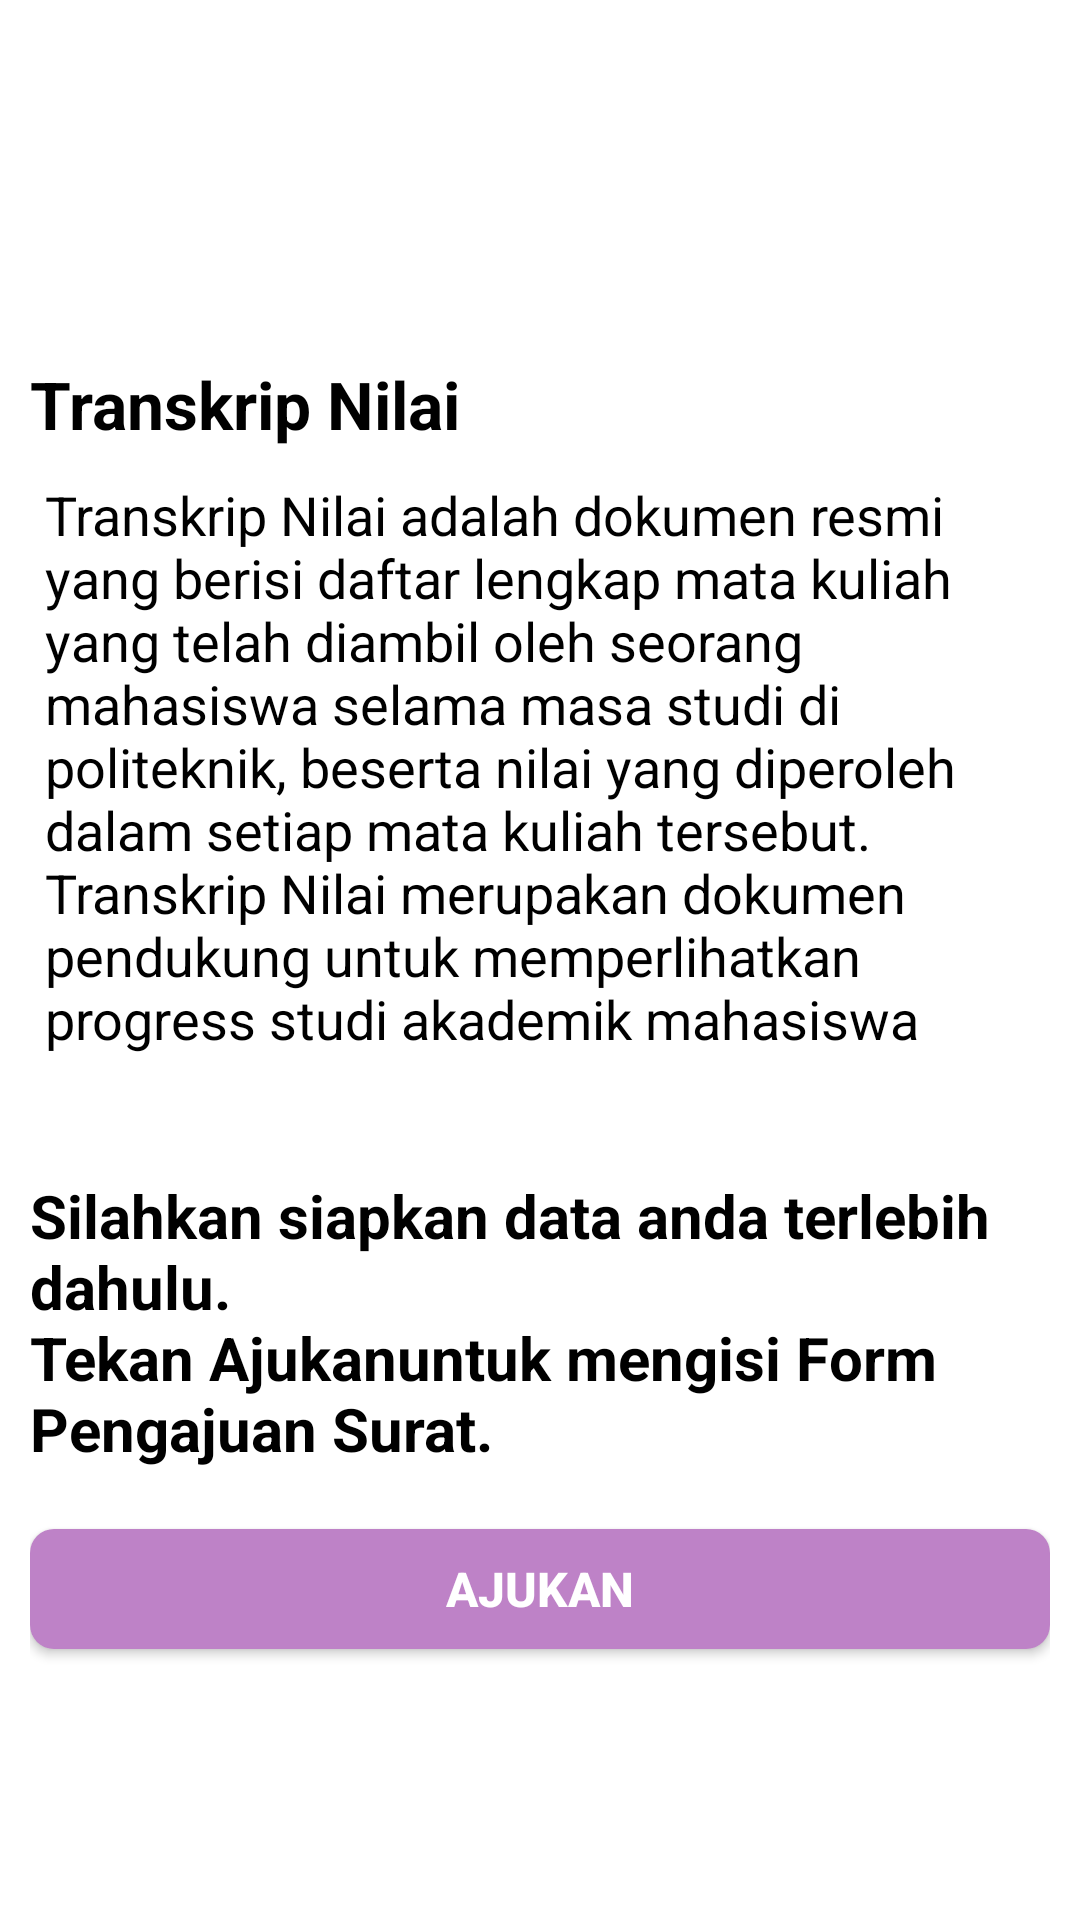

The Android layout XML behind this screen, and the referenced resources:
<!-- AndroidManifest.xml: application theme Theme.AppPengajuanSurat -->
<!-- res/layout/activity_detail_transkrip.xml -->
<?xml version="1.0" encoding="utf-8"?>
<ScrollView xmlns:android="http://schemas.android.com/apk/res/android"
    xmlns:app="http://schemas.android.com/apk/res-auto"
    xmlns:tools="http://schemas.android.com/tools"
    android:layout_width="match_parent"
    android:layout_height="match_parent"
    android:background="@color/white"
    tools:context=".DetailTranskripActivity">

    <LinearLayout
        android:layout_width="match_parent"
        android:layout_height="wrap_content"
        android:orientation="vertical">

        <ImageView
            android:layout_width="match_parent"
            android:layout_height="90dp"
            android:background="@drawable/transkrip"/>

        <LinearLayout
            android:layout_width="match_parent"
            android:layout_height="wrap_content"
            android:orientation="vertical"
            android:layout_marginTop="10dp"
            android:padding="10dp">
            <TextView
                android:layout_width="match_parent"
                android:layout_height="wrap_content"
                android:textSize="22sp"
                android:textColor="#000"
                android:textStyle="bold"
                android:layout_marginTop="10dp"
                android:text="Transkrip Nilai"/>

            <TextView
                android:layout_width="match_parent"
                android:layout_height="wrap_content"
                android:textSize="18sp"
                android:layout_marginTop="10dp"
                android:textColor="#000"
                android:layout_marginLeft="5dp"
                android:textAlignment="textStart"
                android:text="@string/detail_transkrip"/>

            <TextView
                android:layout_width="match_parent"
                android:layout_height="wrap_content"
                android:textSize="20sp"
                android:textStyle="bold"
                android:textColor="#000"
                android:layout_marginTop="40dp"
                android:text="@string/instruksi_detail"/>

            <androidx.appcompat.widget.AppCompatButton
                android:id="@+id/btAjukan"
                android:layout_width="match_parent"
                android:layout_height="40dp"
                android:layout_marginTop="20dp"
                android:background="@drawable/round_button"
                android:text="Ajukan"
                android:textColor="#FFF"
                android:textSize="16sp"
                android:textStyle="bold"
                tools:ignore="HardcodedText" />

            <androidx.appcompat.widget.AppCompatButton
                android:id="@+id/btKembali"
                android:layout_width="match_parent"
                android:layout_height="40dp"
                android:layout_marginTop="5dp"
                android:background="@drawable/danger_button"
                android:text="Kembali"
                android:textColor="#FFF"
                android:textSize="16sp"
                android:textStyle="bold"
                tools:ignore="HardcodedText" />
        </LinearLayout>
    </LinearLayout>

</ScrollView>
<!-- resources referenced by this layout -->
<resources>
  <color name="white">#FFFFFFFF</color>
  <!-- drawable round_button (drawable) -->
  <?xml version="1.0" encoding="utf-8"?>
  <shape xmlns:android="http://schemas.android.com/apk/res/android">
      <solid android:color="@color/purple02"/>
      <corners
          android:radius="8dp"
          />
  </shape>
  <string name="detail_transkrip">Transkrip Nilai adalah dokumen resmi yang berisi daftar lengkap mata kuliah yang telah diambil oleh seorang mahasiswa selama masa studi di politeknik, beserta nilai yang diperoleh dalam setiap mata kuliah tersebut.\nTranskrip Nilai merupakan dokumen pendukung untuk memperlihatkan progress studi akademik mahasiswa</string>
  <string name="instruksi_detail">Silahkan siapkan data anda terlebih dahulu. \nTekan "Ajukan" untuk mengisi Form Pengajuan Surat.</string>
  <style name="Theme.AppPengajuanSurat" parent="Theme.MaterialComponents.Light.DarkActionBar">
          
          <item name="colorPrimary">@color/purple_500</item>
          <item name="colorPrimaryVariant">@color/purple_700</item>
          <item name="colorOnPrimary">@color/white</item>
          
          <item name="colorSecondary">@color/teal_200</item>
          <item name="colorSecondaryVariant">@color/teal_700</item>
          <item name="colorOnSecondary">@color/black</item>
          
          <item name="android:statusBarColor">?attr/colorPrimaryVariant</item>
          
      </style>
  <color name="purple02">#BE82C7</color>
  <color name="purple_500">#BE82C7</color>
  <color name="purple_700">#7A008E</color>
  <color name="teal_200">#FF03DAC5</color>
  <color name="teal_700">#FF018786</color>
  <color name="black">#FF000000</color>
</resources>
